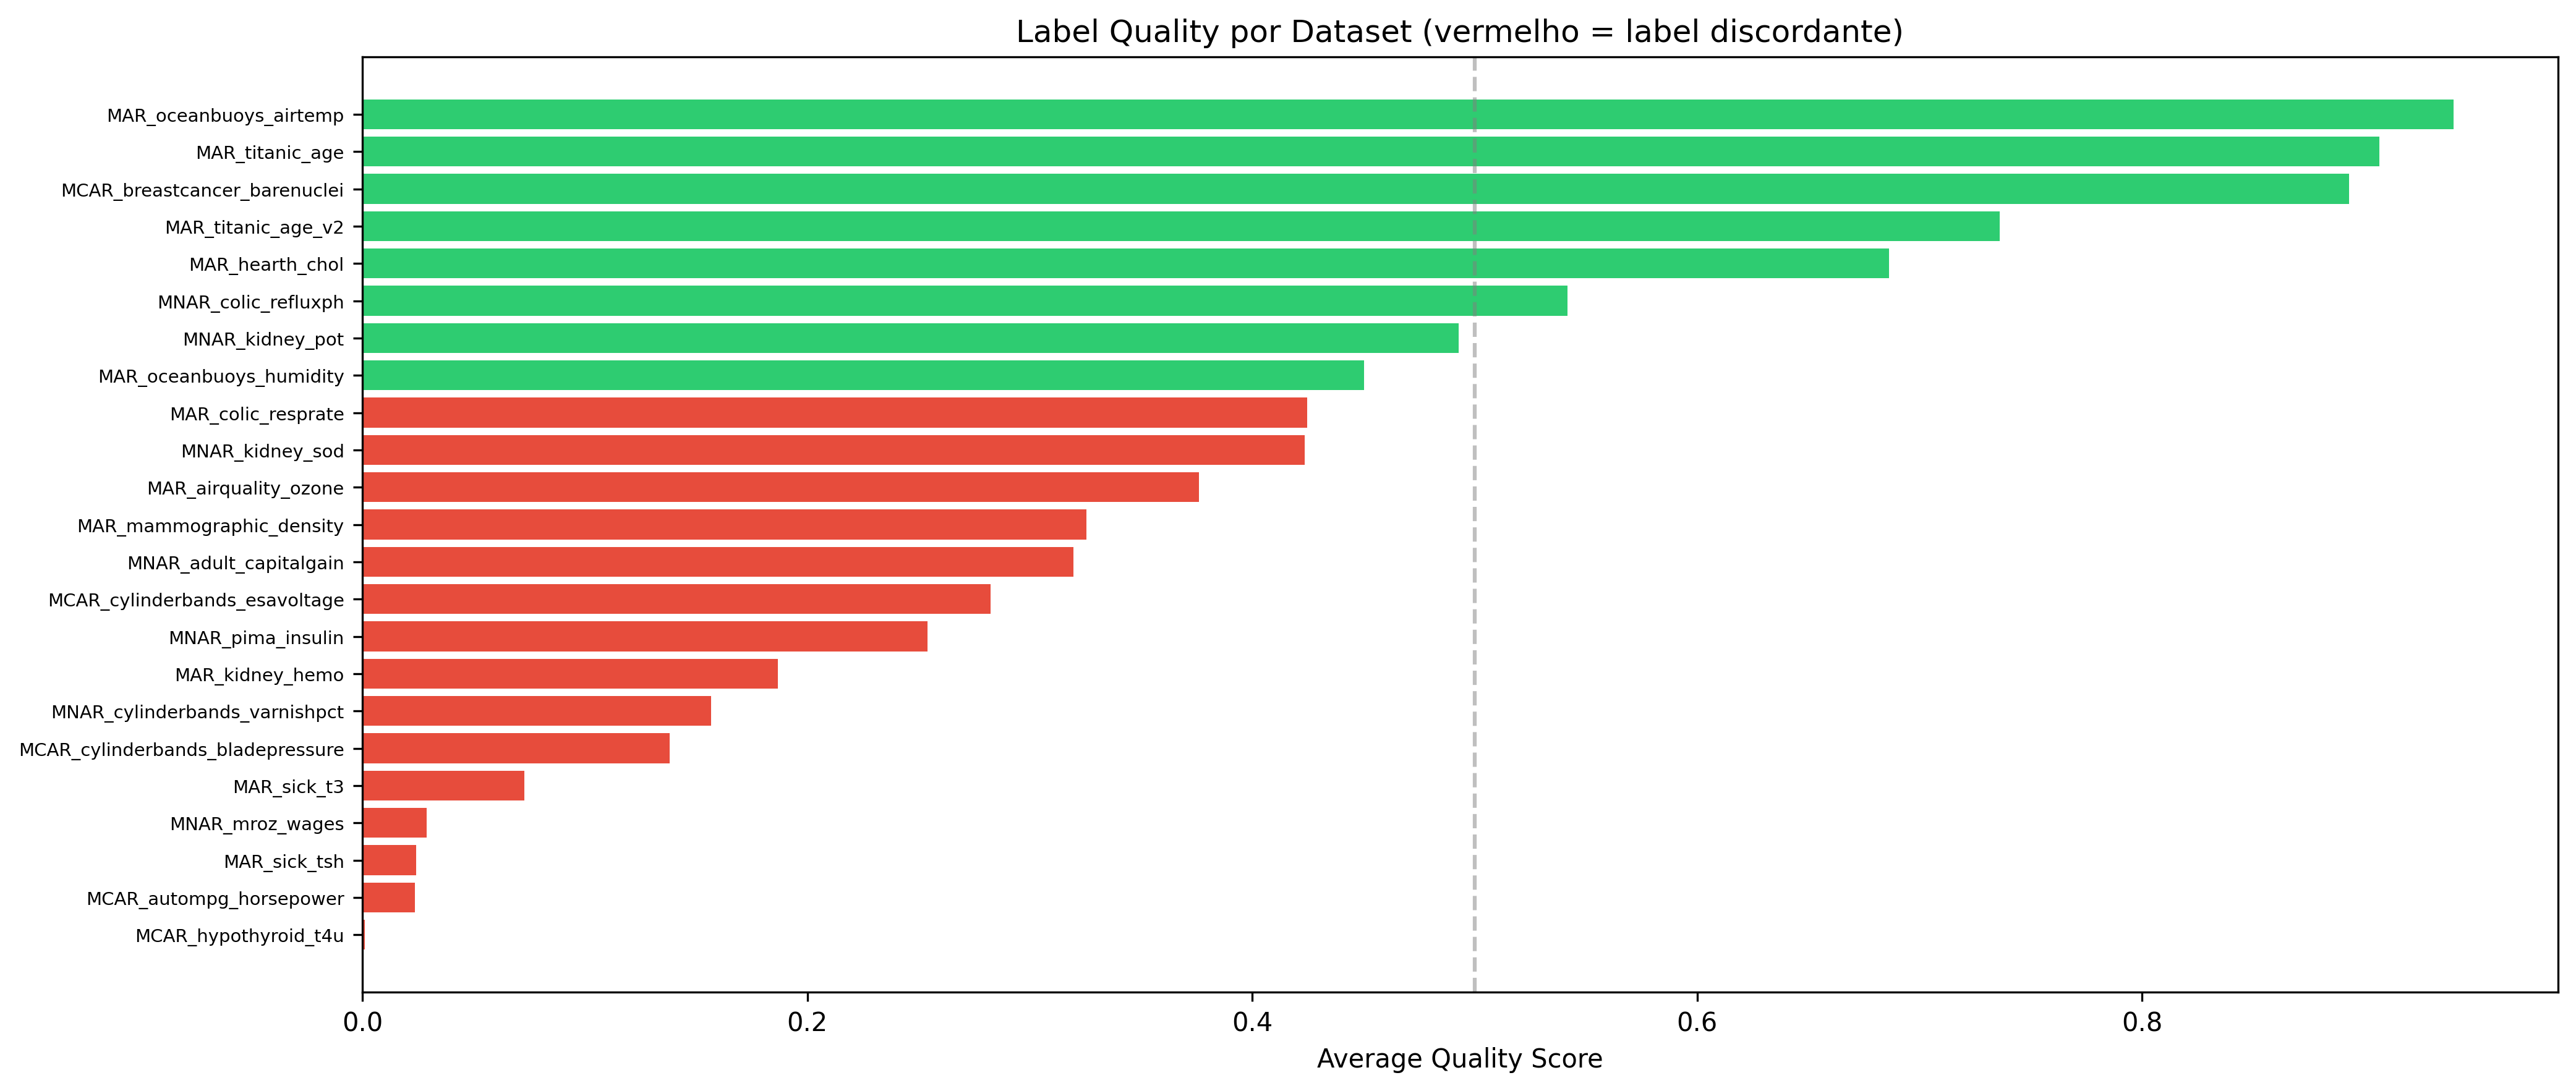

The data file committed next to this chart (first rows):
dataset, n_samples, avg_quality, min_quality, n_issues, pct_issues, original_label, original_name, predicted_label, predicted_name, label_agrees
MAR_airquality_ozone, 50, 0.376, 0.002169, 33, 66.0, 1, MAR, 2, MNAR, False
MAR_colic_resprate, 50, 0.4246, 0.0001317, 28, 56.0, 1, MAR, 2, MNAR, False
MAR_hearth_chol, 50, 0.6863, 0.00646, 11, 22.0, 1, MAR, 1, MAR, True
MAR_kidney_hemo, 50, 0.1868, 0.0002158, 41, 82.0, 1, MAR, 2, MNAR, False
MAR_mammographic_density, 50, 0.3256, 0.003853, 36, 72.0, 1, MAR, 2, MNAR, False
MAR_oceanbuoys_airtemp, 50, 0.9399, 0.3792, 1, 2.0, 1, MAR, 1, MAR, True
MAR_oceanbuoys_humidity, 50, 0.4503, 0.05311, 18, 36.0, 1, MAR, 1, MAR, True
MAR_sick_t3, 50, 0.07287, 1.4790163142785648e-06, 46, 92.0, 1, MAR, 0, MCAR, False
MAR_sick_tsh, 50, 0.02422, 4.6048422760647294e-05, 49, 98.0, 1, MAR, 2, MNAR, False
MAR_titanic_age, 50, 0.9065, 0.01503, 3, 6.0, 1, MAR, 1, MAR, True
MAR_titanic_age_v2, 50, 0.7361, 0.0006964, 11, 22.0, 1, MAR, 1, MAR, True
MCAR_autompg_horsepower, 37, 0.02358, 0.0001044, 36, 97.3, 0, MCAR, 1, MAR, False
MCAR_breastcancer_barenuclei, 45, 0.893, 0.002831, 2, 4.444, 0, MCAR, 0, MCAR, True
MCAR_cylinderbands_bladepressure, 50, 0.1382, 1.2748796550531972e-05, 42, 84.0, 0, MCAR, 2, MNAR, False
MCAR_cylinderbands_esavoltage, 50, 0.2824, 8.87034946121279e-05, 32, 64.0, 0, MCAR, 2, MNAR, False
MCAR_hypothyroid_t4u, 50, 0.0009997, 3.2829774555446477e-07, 50, 100.0, 0, MCAR, 1, MAR, False
MNAR_adult_capitalgain, 50, 0.3196, 0.0003831, 31, 62.0, 2, MNAR, 1, MAR, False
MNAR_colic_refluxph, 50, 0.5417, 0.003691, 17, 34.0, 2, MNAR, 2, MNAR, True
MNAR_cylinderbands_varnishpct, 50, 0.1568, 2.1720369497973324e-05, 45, 90.0, 2, MNAR, 1, MAR, False
MNAR_kidney_pot, 50, 0.4929, 9.616856499111016e-05, 25, 50.0, 2, MNAR, 2, MNAR, True
MNAR_kidney_sod, 50, 0.4236, 0.003058, 29, 58.0, 2, MNAR, 1, MAR, False
MNAR_mroz_wages, 50, 0.02892, 3.786806621472717e-05, 50, 100.0, 2, MNAR, 1, MAR, False
MNAR_pima_insulin, 50, 0.2541, 0.0006604, 36, 72.0, 2, MNAR, 1, MAR, False
